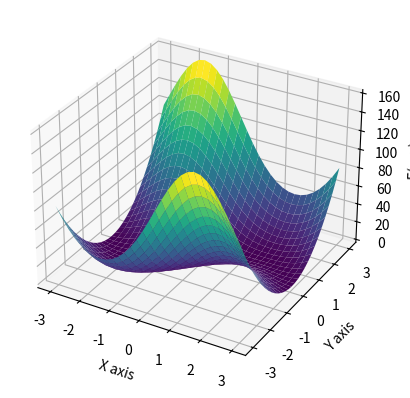

Write Python code to recreate this figure.
import numpy as np
from scipy.optimize import minimize
import matplotlib.pyplot as plt
from mpl_toolkits.mplot3d import Axes3D

# Function to calculate F(x, y)
def function_F(x):
    return 10 * (x[1] - np.sin(x[0]))**2 + 0.1 * x[0]**2

# Function to create the initial simplex
def create_initial_simplex(centre, bound):
    side_length = min(centre[0] - bound[0], bound[1] - centre[0], 
                      centre[1] - bound[0], bound[1] - centre[1])
    return np.array([centre, 
                     [centre[0] + side_length, centre[1]], 
                     [centre[0], centre[1] + side_length]])

# Optimising the function
def optimise_function(centre, tolerance, bound):
    initial_simplex = create_initial_simplex(centre, bound)
    result = minimize(function_F, centre, method='Nelder-Mead', 
                      tol=tolerance, options={'initial_simplex': initial_simplex})
    return result

# Visualisation
def visualise_function():
    x = np.linspace(-3, 3, 30)
    y = np.linspace(-3, 3, 30)
    x, y = np.meshgrid(x, y)
    z = function_F([x, y])

    fig = plt.figure()
    ax = fig.add_subplot(111, projection='3d')
    ax.plot_surface(x, y, z, rstride=1, cstride=1, cmap='viridis', edgecolor='none')
    ax.set_xlabel('X axis')
    ax.set_ylabel('Y axis')
    ax.set_zlabel('F(x, y)')
    plt.show()

# Execute optimisation and visualisation
centre = [1, 3]  # Example centre coordinates
tolerance = 0.001  # Example specified precision
bound = [-3, 3]  # Limits of the area

result = optimise_function(centre, tolerance, bound)
print("Optimised coordinates:", result.x)
print("Minimum value of the function:", result.fun)

visualise_function()
